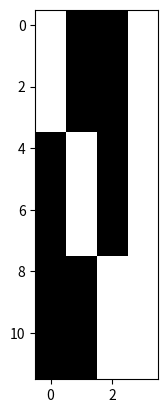

Reproduce this figure in Python.
# $\newcommand{L}[1]{\| #1 \|}\newcommand{VL}[1]{\L{ \vec{#1} }}\newcommand{R}[1]{\operatorname{Re}\,(#1)}\newcommand{I}[1]{\operatorname{Im}\, (#1)}$
#
# ## Matrix rank
#
# The *rank* of a matrix is the number of independent rows and / or columns of a
# matrix.
#
# We will soon define what we mean by the word *independent*.
#
# For a matrix with more columns than rows, it is the number of independent
# rows.
#
# For a matrix with more rows than columns, like a design matrix, it is the
# number of independent columns.
#
# In fact, linear algebra tells us that it is impossible to have more
# independent columns than there are rows, or more independent rows than there
# are columns. Try it with some test matrices.
#
# A column is *dependent* on other columns if the values in the column can
# be generated by a weighted sum of one or more other columns.
#
# To put this more formally - let's say we have a matrix $\mathbf{X}$ with
# $M$ rows and $N$ columns. Write column $i$ of
# $\mathbf{X}$ as $X_{:,i}$. Column $i$ is *independent* of
# the rest of $\mathbf{X}$ if there is no length $N$ column vector
# of weights $\vec{c}$, where $c_i = 0$, such that $\mathbf{X}
# \cdot \vec{c} = X_{:,i}$.
#
# Let's make a design with independent columns:

#: Standard imports
import numpy as np
# Make numpy print 4 significant digits for prettiness
np.set_printoptions(precision=4, suppress=True)
import matplotlib.pyplot as plt
# Default to nearest neighbor interpolation, gray colormap
import matplotlib
matplotlib.rcParams['image.interpolation'] = 'nearest'
matplotlib.rcParams['image.cmap'] = 'gray'

# If running in the IPython console, consider running `%matplotlib` to enable
# interactive plots.  If running in the Jupyter Notebook, use `%matplotlib
# inline`.

trend = np.linspace(0, 1, 10)
X = np.ones((10, 3))
X[:, 0] = trend
X[:, 1] = trend ** 2
plt.imshow(X)

# In this case, no column can be generated by a weighted sum of the other two.
# We can test this with `np.linalg.matrix_rank`:

import numpy.linalg as npl
npl.matrix_rank(X)

# This does not mean the columns are orthogonal.  [Equivalently](https://matthew-brett.github.io/teaching/correlation_projection.html) it does not mean the columns have zero correlation.

# Orthogonal columns have dot products of zero
X.T.dot(X)

np.corrcoef(X[:,0], X[:, 1])

# As long as each column cannot be *fully* predicted by the others, the column
# is independent.
#
# Now let's add a fourth column that is a weighted sum of the first three:

X_not_full_rank = np.zeros((10, 4))
X_not_full_rank[:, :3] = X
X_not_full_rank[:, 3] = np.dot(X, [-1, 0.5, 0.5])
plt.imshow(X_not_full_rank)

# `matrix_rank` is up to the job:

npl.matrix_rank(X_not_full_rank)

# A more typical situation with design matrices, is that we have some dummy
# variable columns coding for group membership, that sum up to a column of ones.

dummies = np.kron(np.eye(3), np.ones((4, 1)))
plt.imshow(dummies)

# So far, so good:

npl.matrix_rank(dummies)

# If we add a column of ones to model the mean, we now have an extra column that
# is a linear combination of other columns in the model:

dummies_with_mean = np.hstack((dummies, np.ones((12, 1))))
plt.imshow(dummies_with_mean)

npl.matrix_rank(dummies_with_mean)

# A matrix is *full rank* if the matrix rank is the same as the number of
# columns / rows.  That is, a matrix is full rank if all the columns (or rows)
# are independent.
#
# If a matrix is not full rank then it is *rank deficient*.
